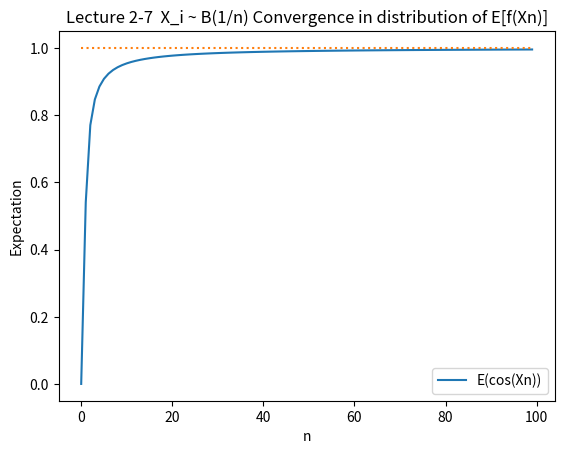

Recreate this plot in Python.
import numpy as np
import matplotlib.pyplot as plt

def lecture2_7(f, n_max = 100):
    # param f: a bounded function
    # X_n ~ B(1/n) Bernouilli r.v.
    E_f_x_n = np.zeros(n_max)
    for n in range(1, n_max):
        E_f_x_n[n] = f(1)/n + f(0)*(1-1/n)
    fig, ax = plt.subplots(1, 1)
    ax.plot(range(n_max), E_f_x_n, label='E(cos(Xn))')
    ax.legend()
    ax.set_xlabel('n')
    ax.set_ylabel('Expectation')
    ax.set_title('Lecture 2-7  X_i ~ B(1/n) Convergence in distribution of E[f(Xn)]')
    ax.plot(range(n_max), np.ones(n_max), linestyle=':')
    plt.show()

lecture2_7(np.cos)